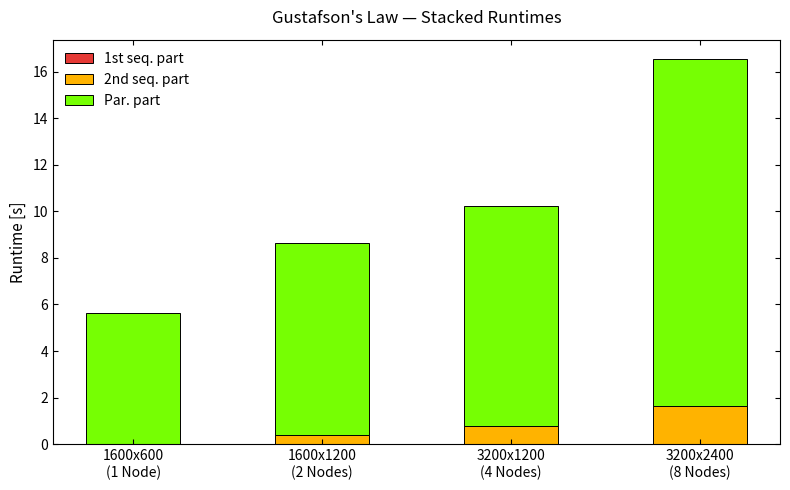
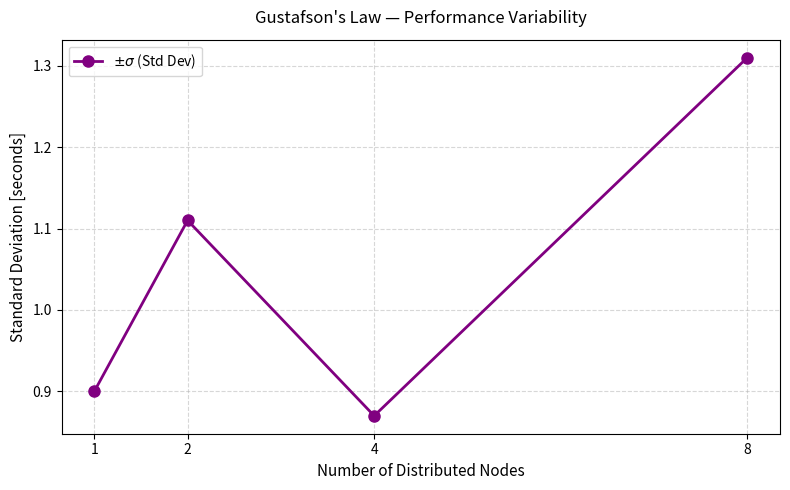
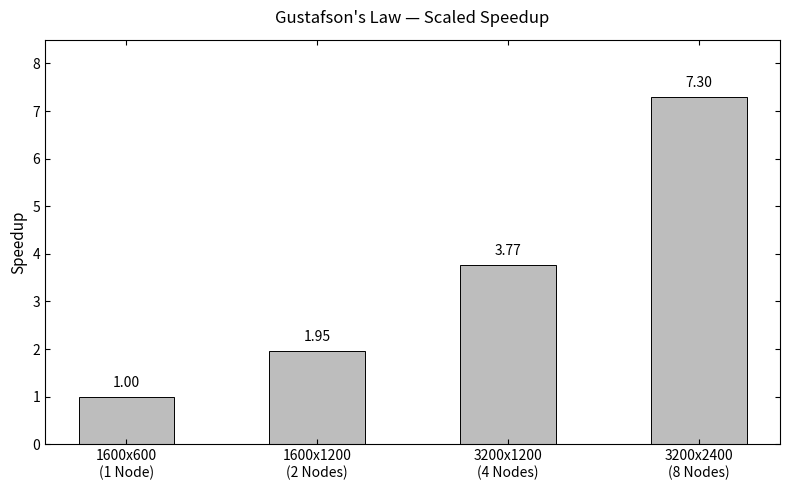

Here is the Python script that generated these plots, in order:
import matplotlib.pyplot as plt
import numpy as np

sizes = ["1600x600\n(1 Node)", "1600x1200\n(2 Nodes)", "3200x1200\n(4 Nodes)", "3200x2400\n(8 Nodes)"]
nodes = [1, 2, 4, 8]

seq1 = np.array([0.004, 0.003, 0.003, 0.004])
parallel = np.array([5.620, 8.233, 9.449, 14.889])
seq2 = np.array([0.006, 0.387, 0.772, 1.648])
stds = [0.90, 1.11, 0.87, 1.31]
scaled_speedup = [1.00, 1.95, 3.77, 7.30]

C_SEQ1 = "#e53935" 
C_SEQ2 = "#ffb300" 
C_PAR  = "#76ff03" 

# FIGURE 1: GUSTAFSON'S STACKED RUNTIME CHART
fig, ax = plt.subplots(figsize=(8, 5))
x = np.arange(len(sizes))
b1 = ax.bar(x, seq1, color=C_SEQ1, edgecolor='black', linewidth=0.7, width=0.5)
b2 = ax.bar(x, seq2, bottom=seq1, color=C_SEQ2, edgecolor='black', linewidth=0.7, width=0.5)
b3 = ax.bar(x, parallel, bottom=seq1+seq2, color=C_PAR, edgecolor='black', linewidth=0.7, width=0.5)
ax.set_title("Gustafson's Law — Stacked Runtimes", fontsize=12, pad=12)
ax.set_xticks(x)
ax.set_xticklabels(sizes)
ax.set_ylabel("Runtime [s]", fontsize=11)
ax.tick_params(direction='in', top=True, right=True)
ax.legend([b1, b2, b3], ["1st seq. part", "2nd seq. part", "Par. part"], frameon=False, loc="upper left")
plt.tight_layout()
plt.savefig("gustafson_stacked_runtimes.png", dpi=300)

# FIGURE 2: PERFORMANCE VARIABILITY CHART
plt.figure(figsize=(8, 5))
plt.plot(nodes, stds, marker='o', color='purple', linewidth=2, markersize=8, label=r"$\pm\sigma$ (Std Dev)")
plt.title("Gustafson's Law — Performance Variability", fontsize=12, pad=12)
plt.xlabel("Number of Distributed Nodes", fontsize=11)
plt.ylabel("Standard Deviation [seconds]", fontsize=11)
plt.xticks(nodes)
plt.grid(True, linestyle="--", alpha=0.5)
plt.legend(fontsize=10)
plt.tight_layout()
plt.savefig("gustafson_std_deviation.png", dpi=300)

# FIGURE 3: GUSTAFSON'S SPEEDUP CHART (Matching gray-bar style)
plt.figure(figsize=(8, 5))
bars = plt.bar(sizes, scaled_speedup, color="#bdbdbd", edgecolor='black', linewidth=0.7, width=0.5)
plt.title("Gustafson's Law — Scaled Speedup", fontsize=12, pad=12)
plt.ylabel("Speedup", fontsize=11)
plt.ylim(0, 8.5)
plt.gca().tick_params(direction='in', top=True, right=True)

for bar in bars:
    height = bar.get_height()
    plt.text(bar.get_x() + bar.get_width()/2., height + 0.15, f"{height:.2f}", ha='center', va='bottom', fontsize=10)
plt.tight_layout()
plt.savefig("gustafson_speedups.png", dpi=300)
